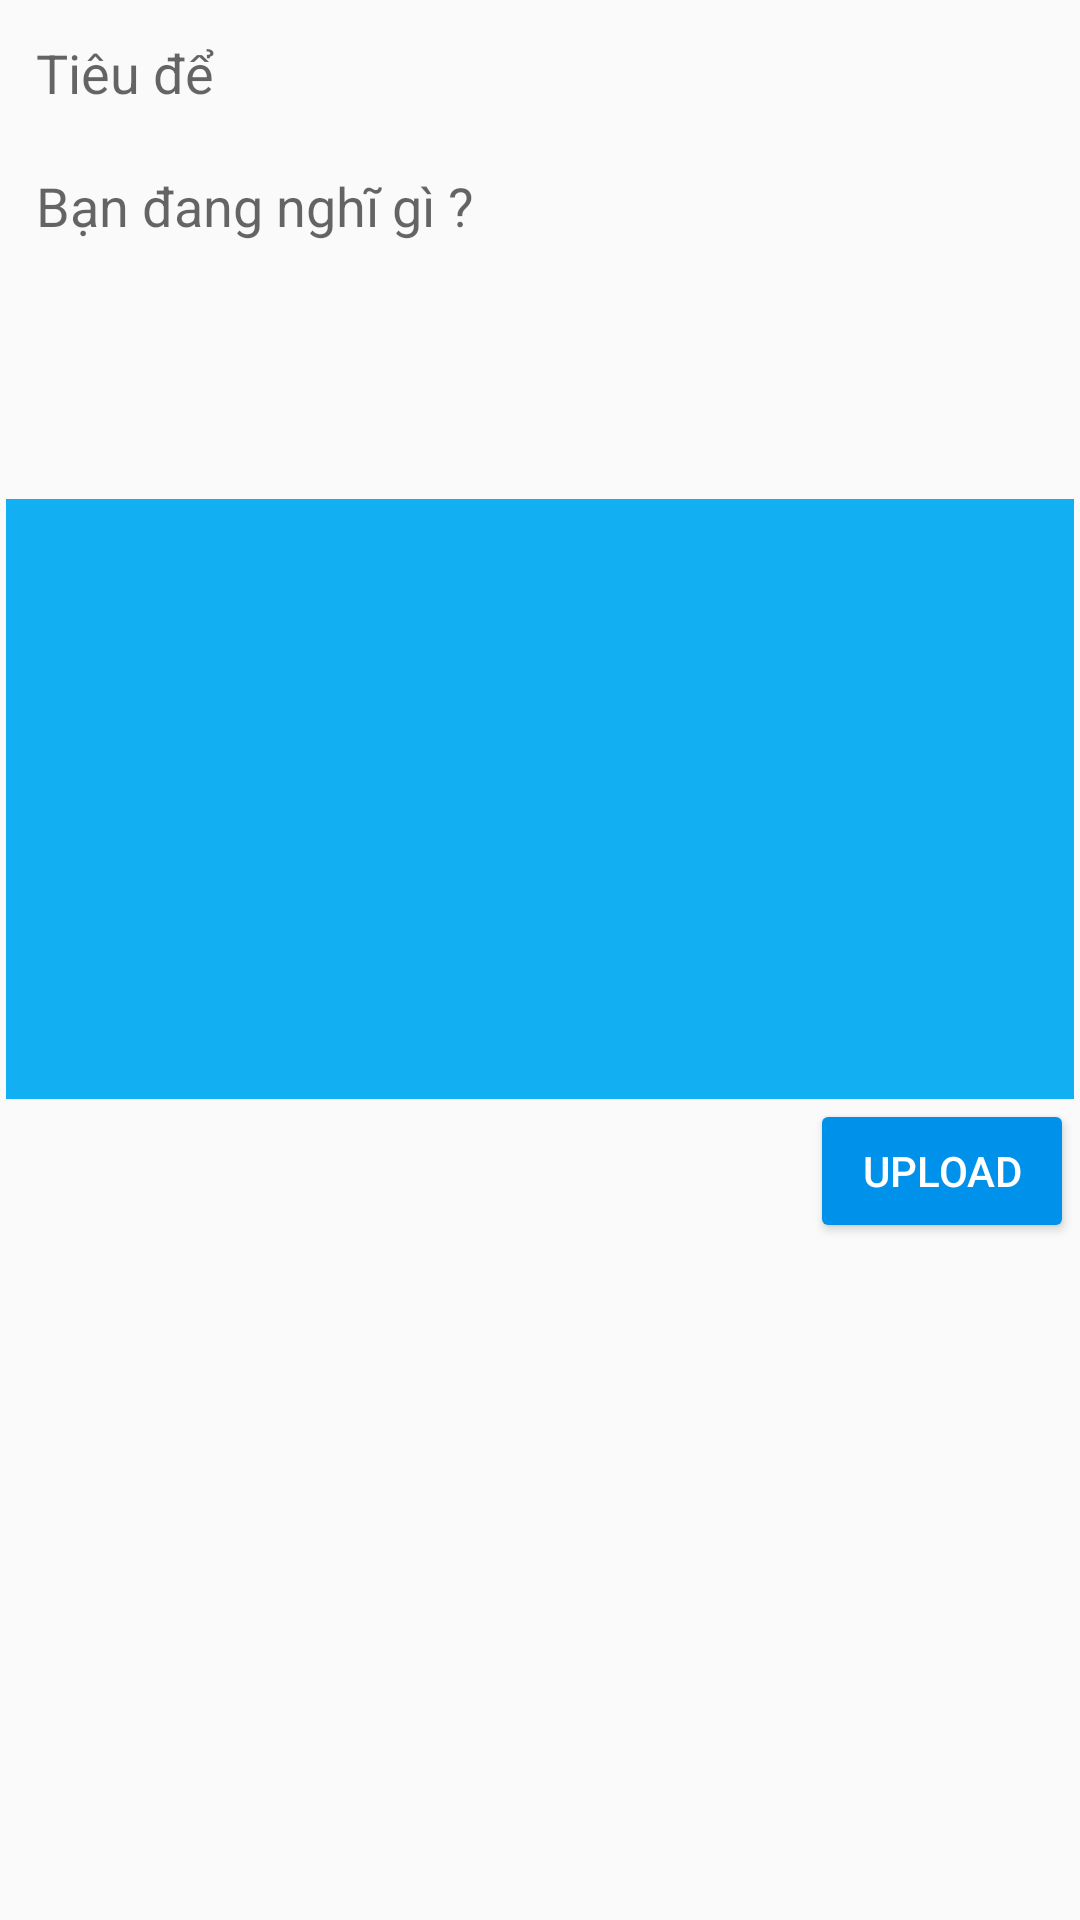

This screen was rendered from an Android layout file. Write that file and the resources it references.
<!-- AndroidManifest.xml: application theme AppTheme -->
<!-- res/layout/fragment_add_post.xml -->
<?xml version="1.0" encoding="utf-8"?>
<FrameLayout xmlns:android="http://schemas.android.com/apk/res/android"
    xmlns:tools="http://schemas.android.com/tools"
    android:layout_width="match_parent"
    android:layout_height="match_parent"
    tools:context=".AddPostFragment">
<ScrollView
    android:layout_width="match_parent"
    android:layout_height="match_parent">
    <LinearLayout
        android:layout_width="match_parent"
        android:layout_height="wrap_content"
        android:layout_margin="2dp"
        android:orientation="vertical">
        <EditText
            android:id="@+id/pTitleEt"
            android:background="@drawable/editextstyle"
            android:padding="10dp"
            android:hint="Tiêu để"
            android:singleLine="true"
            android:layout_width="match_parent"
            android:layout_height="wrap_content"/>
        <EditText
            android:id="@+id/pDescriptionEt"
            android:background="@drawable/editextstyle"
            android:padding="10dp"
            android:hint="Bạn đang nghĩ gì ?"
            android:inputType="textCapSentences|textMultiLine"
            android:minHeight="120dp"
            android:gravity="start"
            android:layout_width="match_parent"
            android:layout_height="wrap_content"/>
        <ImageView
            android:id="@+id/pImageIv"
            android:background="@color/colorPrimary"
            android:layout_width="match_parent"
            android:scaleType="centerCrop"
            android:layout_height="wrap_content"
            android:minHeight="200dp"
            />

        <Button
            android:id="@+id/pUploadBtn"
            android:text="Upload"
            style="@style/Widget.AppCompat.Button.Colored"
            android:layout_gravity="end"
            android:layout_width="wrap_content"
            android:layout_height="wrap_content"/>
    </LinearLayout>

</ScrollView>

</FrameLayout>
<!-- resources referenced by this layout -->
<resources>
  <color name="colorPrimary">#12AFF2</color>
  <style name="AppTheme" parent="Theme.AppCompat.Light.DarkActionBar">
          
          <item name="colorPrimary">@color/colorPrimary</item>
          <item name="colorPrimaryDark">@color/colorPrimaryDark</item>
          <item name="colorAccent">@color/colorAccent</item>
      </style>
  <color name="colorPrimaryDark">#3700B3</color>
  <color name="colorAccent">#0091EA</color>
</resources>
